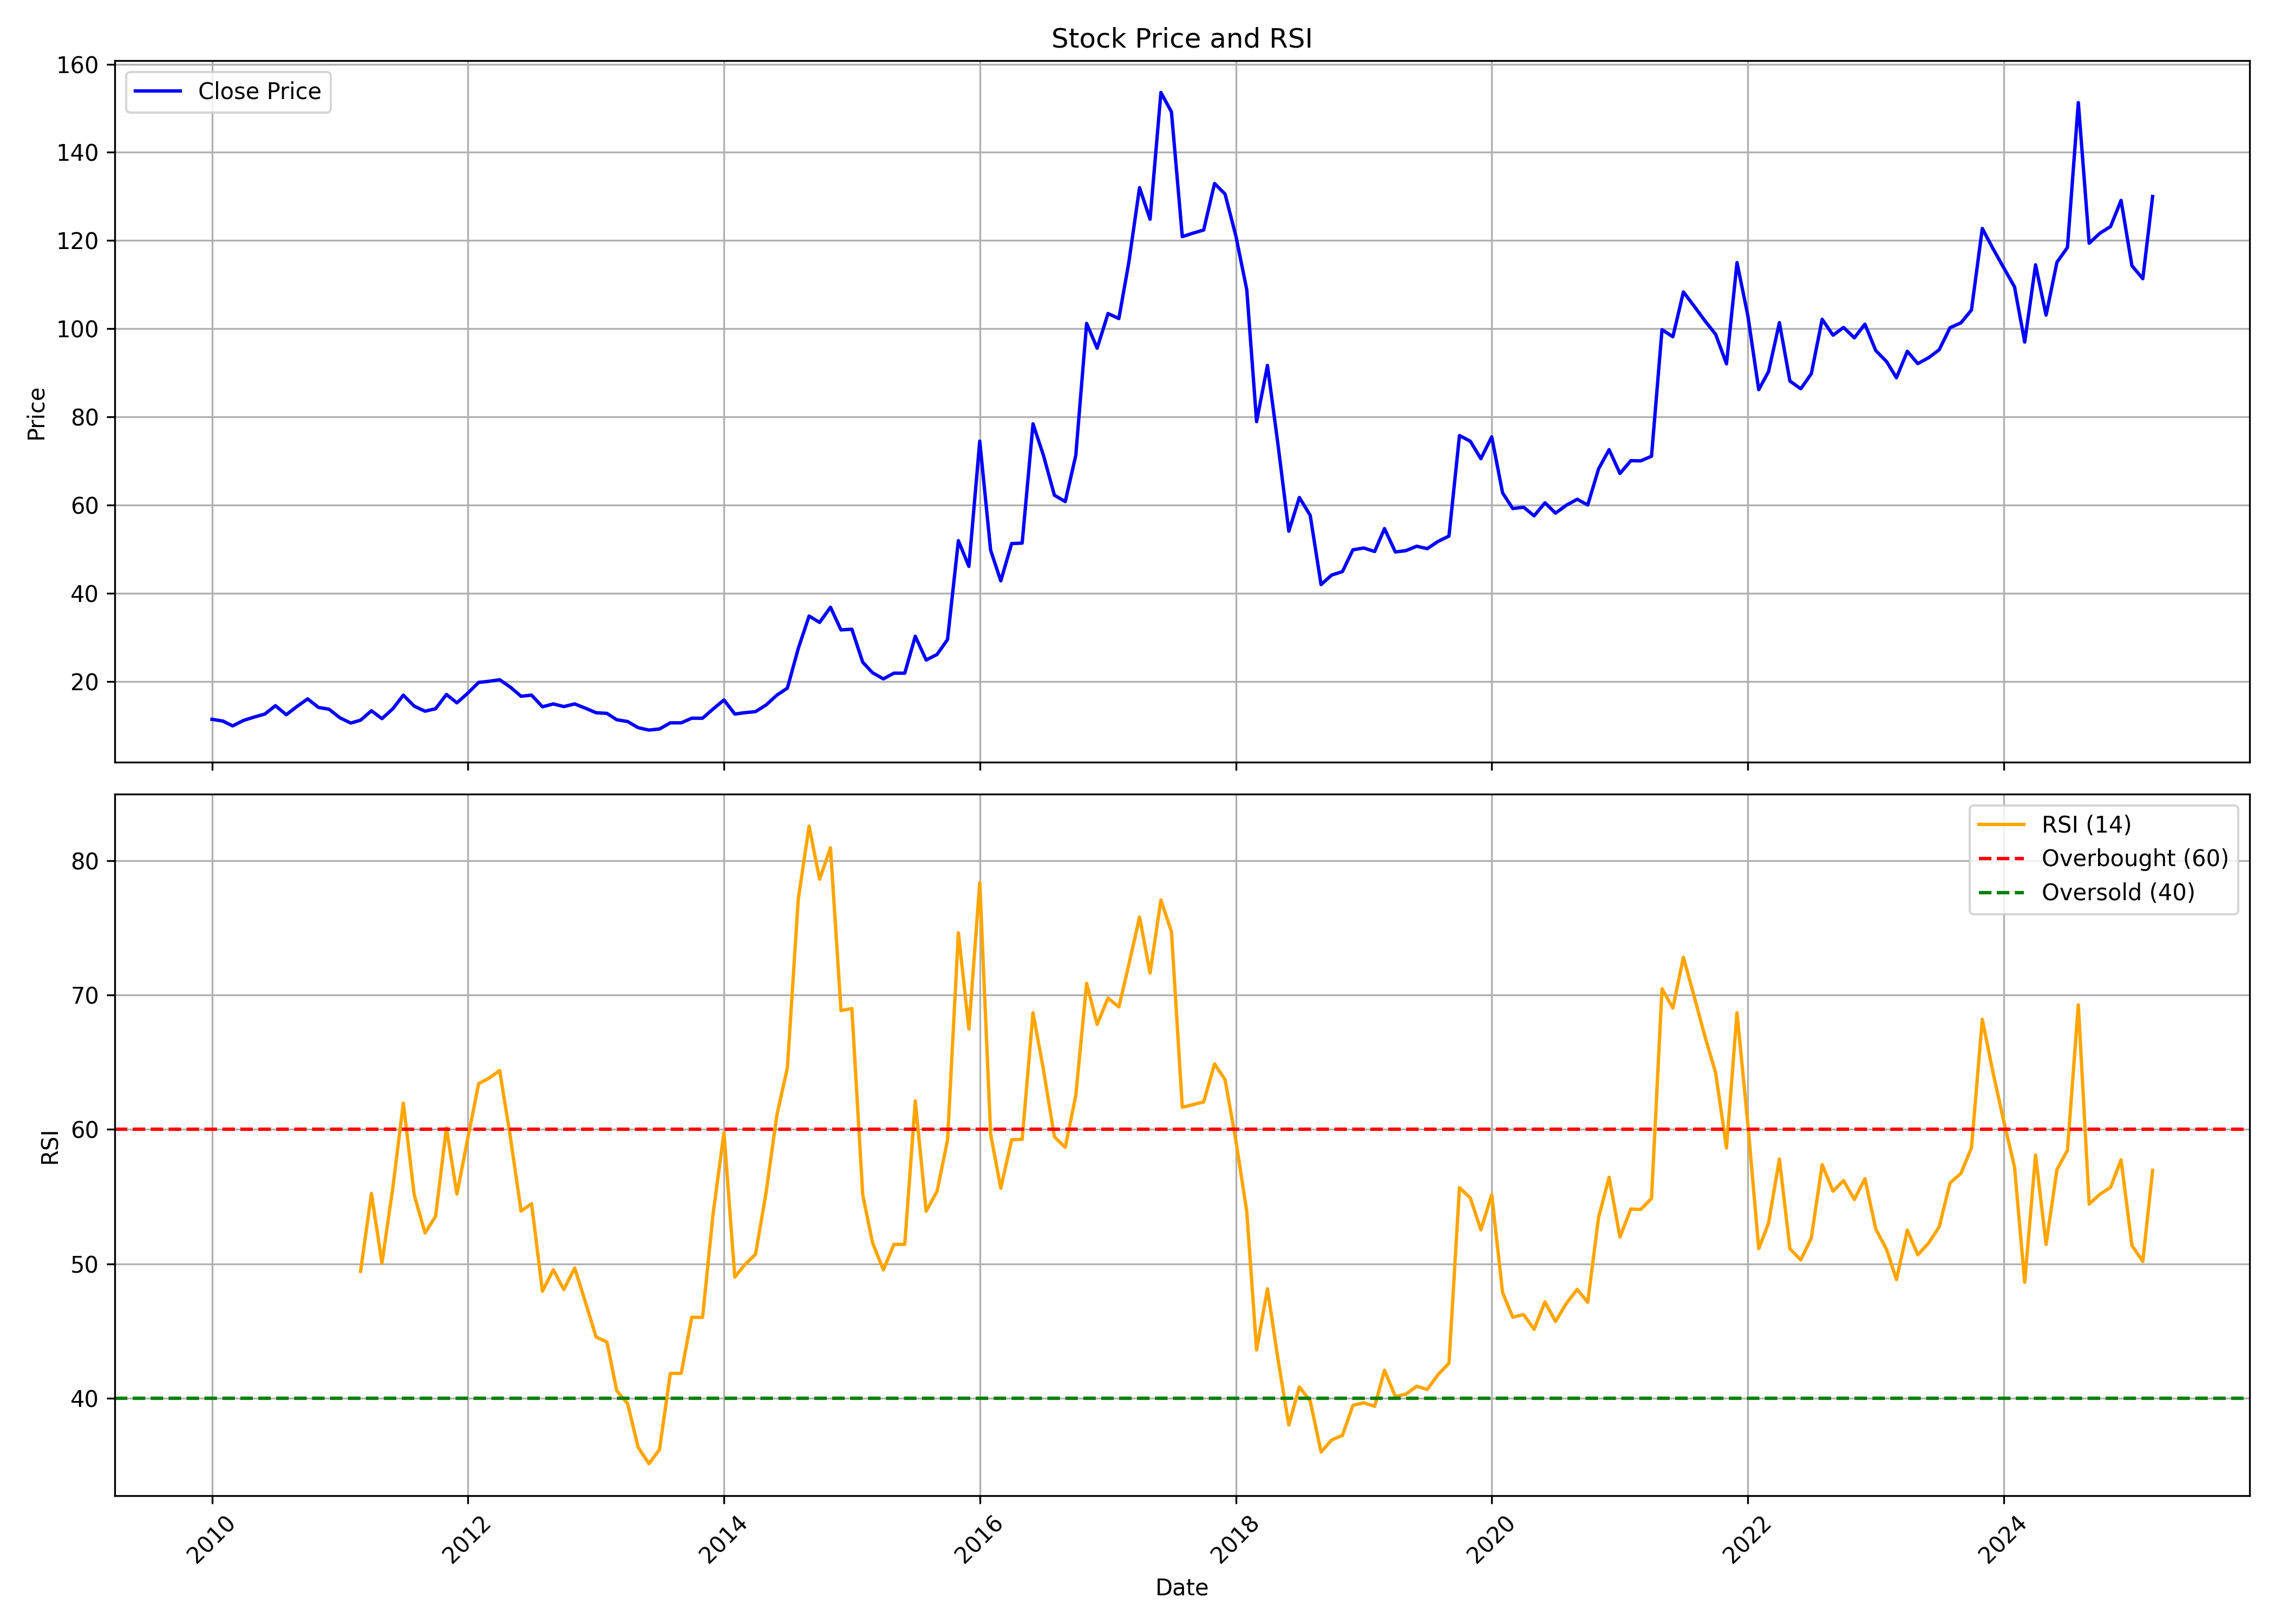

Values plotted in this chart, from the file beside it:
, date, symbol, open, high, low, close, volume, rsi
0, 2010-01-01, TOKYOPLAST, 9.365, 11.96, 9.016, 11.46, 22475, 
1, 2010-02-01, TOKYOPLAST, 10.96, 11.66, 10.46, 11.06, 8663, 
2, 2010-03-01, TOKYOPLAST, 11.06, 11.36, 9.215, 9.963, 8571, 
3, 2010-04-01, TOKYOPLAST, 10.71, 12.65, 10.21, 11.21, 47789, 
4, 2010-05-01, TOKYOPLAST, 10.96, 14.35, 9.215, 11.96, 58549, 
5, 2010-06-01, TOKYOPLAST, 11.81, 16.24, 11.76, 12.65, 497406, 
6, 2010-07-01, TOKYOPLAST, 12.4, 16.84, 11.51, 14.55, 271517, 
7, 2010-08-01, TOKYOPLAST, 13.95, 16.94, 11.71, 12.5, 208173, 
8, 2010-09-01, TOKYOPLAST, 12.25, 19.38, 12.1, 14.4, 233802, 
9, 2010-10-01, TOKYOPLAST, 14.35, 18.53, 13.15, 16.09, 418462, 
10, 2010-11-01, TOKYOPLAST, 17.09, 20.42, 13.2, 14.15, 166729, 
11, 2010-12-01, TOKYOPLAST, 13.95, 15.34, 11.56, 13.75, 24256, 
12, 2011-01-01, TOKYOPLAST, 15.14, 15.34, 10.96, 11.81, 12994, 
13, 2011-02-01, TOKYOPLAST, 11.06, 14.45, 9.963, 10.61, 27822, 
14, 2011-03-01, TOKYOPLAST, 9.963, 12.65, 9.813, 11.26, 14448, 49.44
15, 2011-04-01, TOKYOPLAST, 10.26, 16.39, 10.26, 13.4, 19706, 55.23
16, 2011-05-01, TOKYOPLAST, 14, 14.74, 11.31, 11.61, 20955, 50.06
17, 2011-06-01, TOKYOPLAST, 11.61, 15.99, 11.61, 13.85, 52620, 55.65
18, 2011-07-01, TOKYOPLAST, 13.95, 18.93, 13.9, 16.94, 39274, 61.97
19, 2011-08-01, TOKYOPLAST, 16.94, 16.94, 14.45, 14.45, 6955, 55.15
20, 2011-09-01, TOKYOPLAST, 14.45, 17.19, 13.3, 13.3, 6312, 52.29
21, 2011-10-01, TOKYOPLAST, 13.3, 15.29, 12.85, 13.85, 4583, 53.53
22, 2011-11-01, TOKYOPLAST, 13.85, 18.53, 13.85, 17.09, 32577, 60.12
23, 2011-12-01, TOKYOPLAST, 16.24, 17.78, 14.94, 15.19, 8030, 55.19
24, 2012-01-01, TOKYOPLAST, 14.99, 19.58, 14.99, 17.38, 12434, 59.34
25, 2012-02-01, TOKYOPLAST, 17.29, 20.22, 16.19, 19.83, 30968, 63.41
26, 2012-03-01, TOKYOPLAST, 18.93, 24.76, 18.68, 20.07, 225465, 63.81
27, 2012-04-01, TOKYOPLAST, 20.42, 23.41, 19.97, 20.42, 47186, 64.39
28, 2012-05-01, TOKYOPLAST, 20.42, 21.12, 17.14, 18.78, 33060, 59.52
29, 2012-06-01, TOKYOPLAST, 19.28, 19.28, 15.44, 16.69, 14573, 53.93
30, 2012-07-01, TOKYOPLAST, 16.24, 20.67, 15.94, 16.94, 21882, 54.47
31, 2012-08-01, TOKYOPLAST, 16.94, 19.38, 13.95, 14.3, 12629, 47.96
32, 2012-09-01, TOKYOPLAST, 14.3, 15.59, 13, 14.94, 8826, 49.55
33, 2012-10-01, TOKYOPLAST, 15.39, 16.94, 11.96, 14.35, 22123, 48.09
34, 2012-11-01, TOKYOPLAST, 14.6, 15.39, 13.3, 14.94, 20773, 49.69
35, 2012-12-01, TOKYOPLAST, 14.45, 15.44, 13.75, 14, 17083, 47.21
36, 2013-01-01, TOKYOPLAST, 14.4, 15.89, 12.45, 12.95, 14825, 44.56
37, 2013-02-01, TOKYOPLAST, 12.65, 13.95, 11.11, 12.8, 14677, 44.17
38, 2013-03-01, TOKYOPLAST, 12.8, 13.55, 10.96, 11.36, 6595, 40.56
39, 2013-04-01, TOKYOPLAST, 10.56, 11.96, 10.56, 10.96, 7, 39.6
40, 2013-05-01, TOKYOPLAST, 10.96, 10.96, 9.564, 9.564, 760, 36.35
41, 2013-06-01, TOKYOPLAST, 9.464, 9.464, 9.016, 9.016, 569, 35.12
42, 2013-07-01, TOKYOPLAST, 9.016, 9.265, 8.269, 9.265, 10814, 36.17
43, 2013-08-01, TOKYOPLAST, 9.265, 10.66, 9.265, 10.66, 1003, 41.84
44, 2013-09-01, TOKYOPLAST, 10.66, 10.66, 10.66, 10.66, 0, 41.84
45, 2013-10-01, TOKYOPLAST, 11.16, 11.71, 11.16, 11.71, 105, 46.02
46, 2013-11-01, TOKYOPLAST, 11.71, 12.25, 10.16, 11.71, 2356, 46.02
47, 2013-12-01, TOKYOPLAST, 11.71, 13.85, 11.46, 13.8, 3934, 53.72
48, 2014-01-01, TOKYOPLAST, 14.45, 16.09, 13.95, 15.84, 7765, 59.75
49, 2014-02-01, TOKYOPLAST, 15.09, 15.09, 12.3, 12.65, 17574, 49.01
50, 2014-03-01, TOKYOPLAST, 12.65, 14.2, 12.25, 12.95, 5822, 49.92
51, 2014-04-01, TOKYOPLAST, 12.45, 13.65, 12.3, 13.2, 12898, 50.71
52, 2014-05-01, TOKYOPLAST, 13.2, 17.19, 11.66, 14.69, 17527, 55.26
53, 2014-06-01, TOKYOPLAST, 15.29, 19.23, 13.95, 16.94, 79745, 61.07
54, 2014-07-01, TOKYOPLAST, 16.94, 19.43, 15.64, 18.53, 49302, 64.59
55, 2014-08-01, TOKYOPLAST, 18.23, 32.08, 16.34, 27.5, 454400, 77.12
56, 2014-09-01, TOKYOPLAST, 28.39, 37.81, 24.71, 34.87, 476079, 82.58
57, 2014-10-01, TOKYOPLAST, 34.42, 34.67, 24.96, 33.42, 146609, 78.62
58, 2014-11-01, TOKYOPLAST, 32.83, 47.62, 31.43, 36.86, 442265, 80.96
59, 2014-12-01, TOKYOPLAST, 36.41, 41.64, 27.6, 31.73, 129099, 68.85
... 123 more rows
